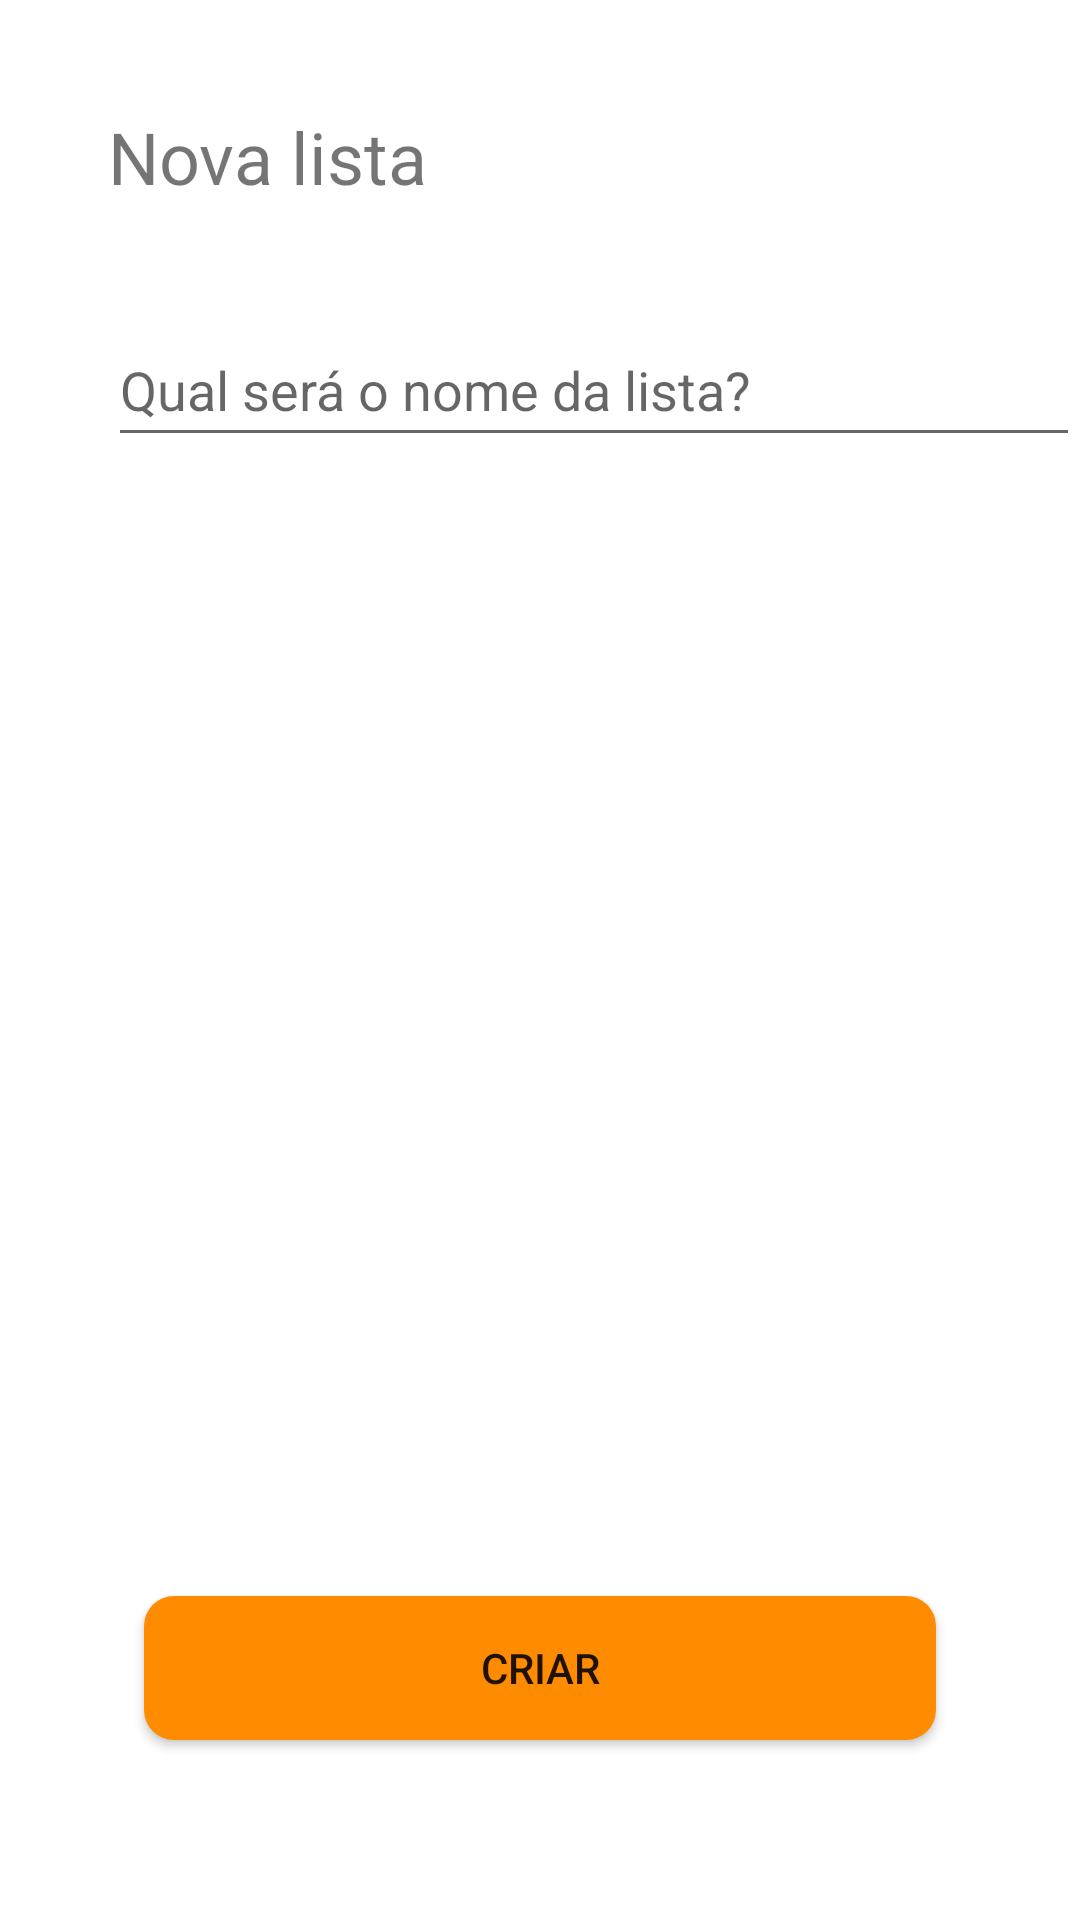

Produce the Android XML layout that renders to this screen, including the resource entries it uses.
<!-- AndroidManifest.xml: application theme Theme.Economiza -->
<!-- res/layout/activity_criar_lista.xml -->
<?xml version="1.0" encoding="utf-8"?>
<androidx.constraintlayout.widget.ConstraintLayout xmlns:android="http://schemas.android.com/apk/res/android"
    xmlns:app="http://schemas.android.com/apk/res-auto"
    xmlns:tools="http://schemas.android.com/tools"
    android:layout_width="match_parent"
    android:layout_height="match_parent"
    tools:context=".activity.CriarListaActivity">

    <TextView
        android:id="@+id/txt_nova_lista"
        android:layout_width="wrap_content"
        android:layout_height="wrap_content"
        android:text="@string/nova_lista"
        android:textSize="24sp"
        app:layout_constraintStart_toStartOf="parent"
        app:layout_constraintTop_toTopOf="parent"
        android:layout_marginStart="36dp"
        android:layout_marginTop="36dp"/>
    <TextView
        android:id="@+id/edt_id_lista"
        android:layout_width="wrap_content"
        android:layout_height="wrap_content"
        android:visibility="invisible"
        app:layout_constraintStart_toStartOf="parent"
        app:layout_constraintTop_toBottomOf="parent"/>

    <EditText
        android:id="@+id/edt_nome_lista"
        android:layout_width="match_parent"
        android:layout_height="wrap_content"
        android:layout_marginStart="36dp"
        android:layout_marginTop="36dp"
        android:autofillHints="name"
        android:hint="@string/qual_ser_o_nome_da_lista"
        android:imeOptions="actionDone"
        android:inputType="text"
        android:minHeight="48dp"
        app:layout_constraintStart_toStartOf="@id/txt_nova_lista"
        app:layout_constraintTop_toBottomOf="@id/txt_nova_lista"/>


    <Button
        android:id="@+id/btn_criar"
        android:layout_width="match_parent"
        android:layout_height="wrap_content"
        android:text="@string/criar"
        android:background="@drawable/borda_arredondada"
        app:layout_constraintBottom_toBottomOf="parent"
        android:layout_marginStart="48dp"
        android:layout_marginEnd="48dp"
        android:layout_marginBottom="60dp"/>


</androidx.constraintlayout.widget.ConstraintLayout>
<!-- resources referenced by this layout -->
<resources>
  <!-- drawable borda_arredondada (drawable) -->
  <?xml version="1.0" encoding="utf-8"?>
  <shape xmlns:android="http://schemas.android.com/apk/res/android"
  
      android:shape="rectangle">
  
      <padding
          android:bottom="4dp"
          android:left="4dp"
          android:right="4dp"
          android:top="4dp"/>
  
      <solid android:color="#FF8C00"/>
  
      <corners
      android:bottomLeftRadius="10dp"
      android:bottomRightRadius="10dp"
      android:topLeftRadius="10dp"
      android:topRightRadius="10dp"
      android:radius="4dp"
      />
  
  </shape>
  <string name="criar">Criar</string>
  <string name="nova_lista">Nova lista</string>
  <string name="qual_ser_o_nome_da_lista">Qual será o nome da lista?</string>
  <style name="Theme.Economiza" parent="Theme.MaterialComponents.DayNight.DarkActionBar">
          
          <item name="colorPrimary">@android:color/holo_orange_dark</item>
          <item name="colorPrimaryVariant">@android:color/holo_orange_dark</item>
          <item name="colorOnPrimary">@color/white</item>
          
          <item name="colorSecondary">@color/teal_200</item>
          <item name="colorSecondaryVariant">@color/teal_700</item>
          <item name="colorOnSecondary">@color/black</item>
          
          <item name="android:statusBarColor" tools:targetApi="l">?attr/colorPrimaryVariant</item>
          
      </style>
  <!-- not gathered from this repository: default colours our renderer supplied (Android Studio template values) -->
  <color name="teal_200">#FF03DAC5</color>
  <color name="teal_700">#FF018786</color>
  <color name="black">#FF000000</color>
  <color name="white">#FFFFFFFF</color>
</resources>
